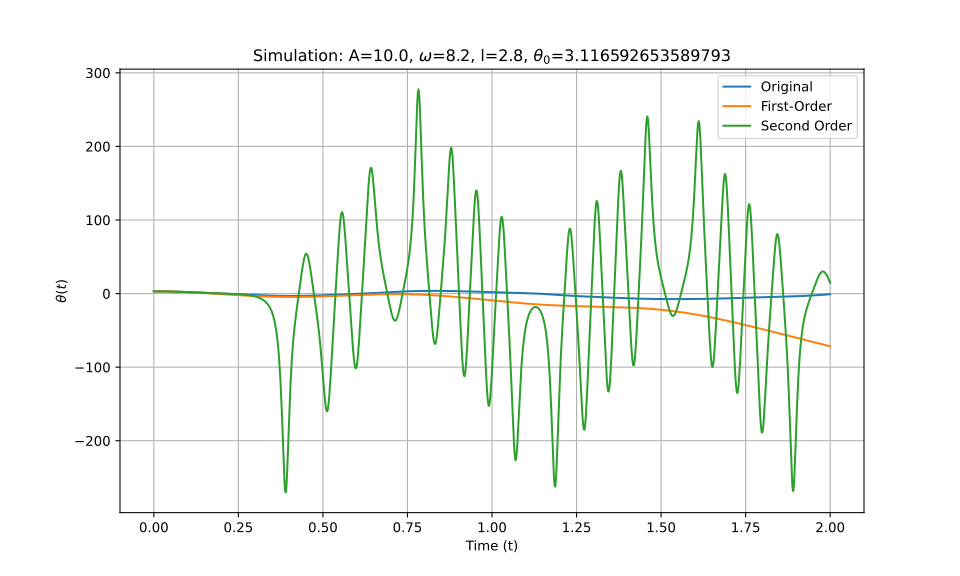

The table this chart was drawn from, first rows:
t_eval, Equation_1, Equation_2, Equation_3
0.0, 3.117, 3.117, 3.117
0.002002, 3.116, 3.116, 3.116
0.004004, 3.115, 3.115, 3.115
0.006006, 3.112, 3.112, 3.112
0.008008, 3.109, 3.109, 3.109
0.01001, 3.105, 3.105, 3.105
0.01201, 3.099, 3.099, 3.099
0.01401, 3.093, 3.093, 3.093
0.01602, 3.086, 3.086, 3.086
0.01802, 3.078, 3.078, 3.078
0.02002, 3.069, 3.069, 3.069
0.02202, 3.059, 3.058, 3.059
0.02402, 3.048, 3.047, 3.048
0.02603, 3.036, 3.036, 3.036
0.02803, 3.023, 3.023, 3.023
0.03003, 3.009, 3.009, 3.009
0.03203, 2.994, 2.994, 2.994
0.03403, 2.979, 2.978, 2.979
0.03604, 2.962, 2.962, 2.962
0.03804, 2.944, 2.944, 2.944
0.04004, 2.926, 2.926, 2.926
0.04204, 2.907, 2.906, 2.907
0.04404, 2.887, 2.886, 2.887
0.04605, 2.866, 2.865, 2.866
0.04805, 2.844, 2.843, 2.844
0.05005, 2.821, 2.82, 2.821
0.05205, 2.797, 2.796, 2.797
0.05405, 2.773, 2.771, 2.773
0.05606, 2.747, 2.745, 2.748
0.05806, 2.721, 2.719, 2.722
0.06006, 2.694, 2.691, 2.695
0.06206, 2.667, 2.663, 2.667
0.06406, 2.638, 2.634, 2.639
0.06607, 2.609, 2.604, 2.61
0.06807, 2.579, 2.573, 2.58
0.07007, 2.549, 2.541, 2.549
0.07207, 2.518, 2.509, 2.518
0.07407, 2.486, 2.475, 2.486
0.07608, 2.453, 2.441, 2.454
0.07808, 2.42, 2.406, 2.421
0.08008, 2.387, 2.371, 2.387
0.08208, 2.353, 2.334, 2.353
0.08408, 2.318, 2.297, 2.318
0.08609, 2.283, 2.259, 2.283
0.08809, 2.247, 2.221, 2.247
0.09009, 2.211, 2.181, 2.211
0.09209, 2.174, 2.141, 2.175
0.09409, 2.137, 2.1, 2.138
0.0961, 2.1, 2.059, 2.101
0.0981, 2.062, 2.017, 2.063
0.1001, 2.024, 1.974, 2.025
0.1021, 1.985, 1.93, 1.987
0.1041, 1.947, 1.886, 1.948
0.1061, 1.908, 1.841, 1.91
0.1081, 1.869, 1.796, 1.871
0.1101, 1.829, 1.75, 1.832
0.1121, 1.789, 1.703, 1.793
0.1141, 1.75, 1.656, 1.754
0.1161, 1.71, 1.608, 1.715
0.1181, 1.669, 1.56, 1.676
... 940 more rows
